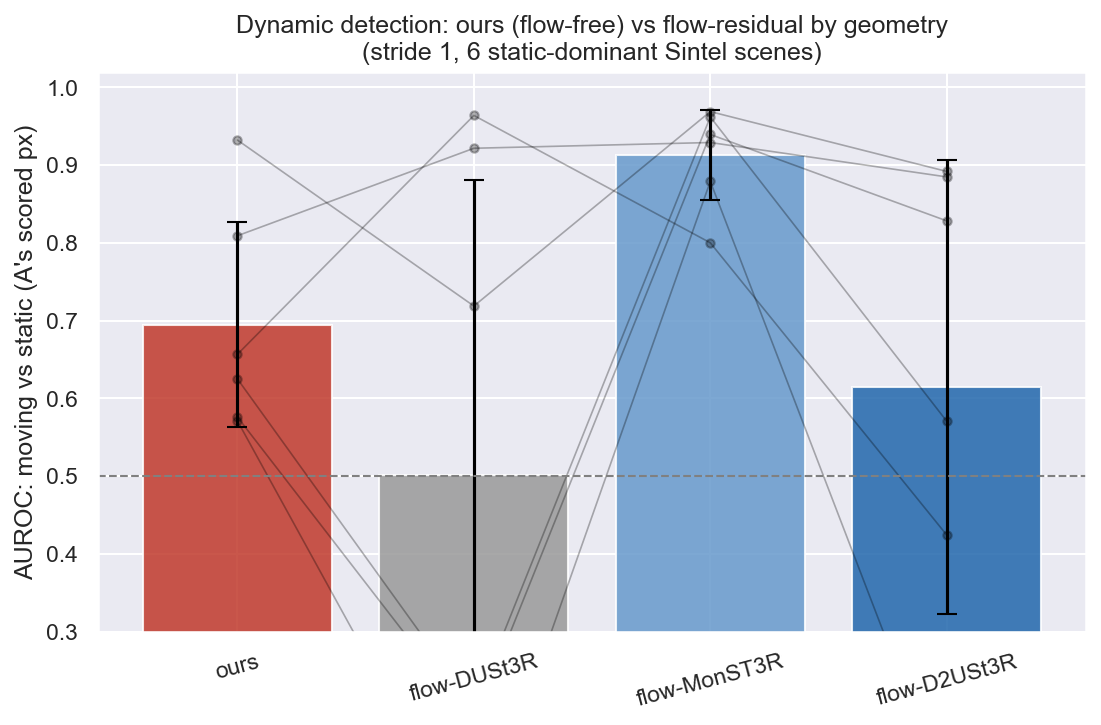

The file beside this chart, header and first rows:
scene, ours, flow-DUSt3R, flow-MonST3R, flow-D2USt3R
alley_1, 0.8092, 0.9217, 0.9291, 0.8849
cave_2, 0.9322, 0.7188, 0.9689, 0.8919
market_2, 0.6568, 0.9639, 0.8001, 0.4243
market_5, 0.6250, 0.2025, 0.9620, 0.5707
ambush_4, 0.5710, 0.0179, 0.8791, 0.0878
temple_3, 0.5760, 0.1826, 0.9394, 0.8283
